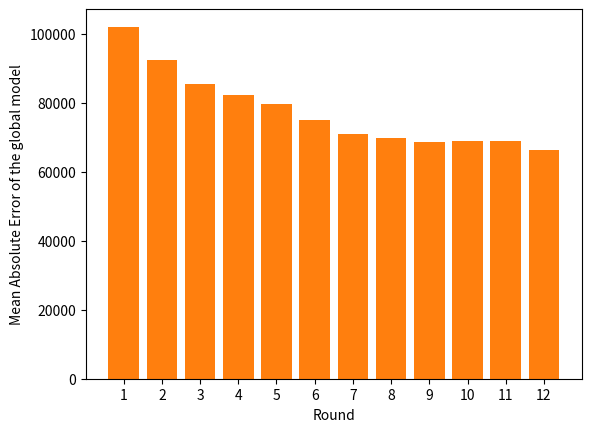

Recreate this plot in Python.
import matplotlib.pyplot as plt

r2 = [0.23900057522626472, 0.39799191602811385, 0.503140134729749, 0.5775587996464366,
      0.6225854982396268, 0.6610573596477491, 0.6893291251268587, 0.707309099894202, 0.7162728746651899,
      0.7271114440391865, 0.7302725072046217, 0.7356973392487972]

mse = [98674.46496501745, 87748.64154866122, 79712.59836734577,
       73498.82331548313, 69450.03963812573, 65827.4943136205, 63021.98769318975, 61181.73230762514,
       60216.14735750873, 59071.17361082653, 58716.93118265425, 
       58118.851905762516]

rounds = ['1', '2', '3', '4', '5', '6', '7', '8', '9', '10', '11', '12']

# plt.figure(figsize=(10,6))

# plt.bar(rounds, mse)

# plt.xlabel('Round')

# plt.ylabel('Mean Absolute Error')

# plt.show()

global_model_r2 = [0.21638556742453252, 0.35687172368097864, 0.45119080959615465,
                   0.49094278761364074, 0.5212634735439801, 
                   0.576322806356355, 0.6208302547115125, 0.6346560397723733, 
                   0.6444643910734223, 0.6420809715307367, 0.6435754755012421, 0.668059648391163]

plt.bar(rounds, global_model_r2)

plt.xlabel('Round')

plt.ylabel('R2-score of the global model')

plt.show()

global_model_mse = [102128.9689, 92522.3248, 85468.9605, 82315.3884, 
                    79826.303, 75095.7359, 71041.9008, 69734.662, 68792.2139, 69022.4114, 
                    68878.1579, 66470.3184]

plt.bar(rounds, global_model_mse)

plt.xlabel('Round')

plt.ylabel('Mean Absolute Error of the global model')

plt.show()
